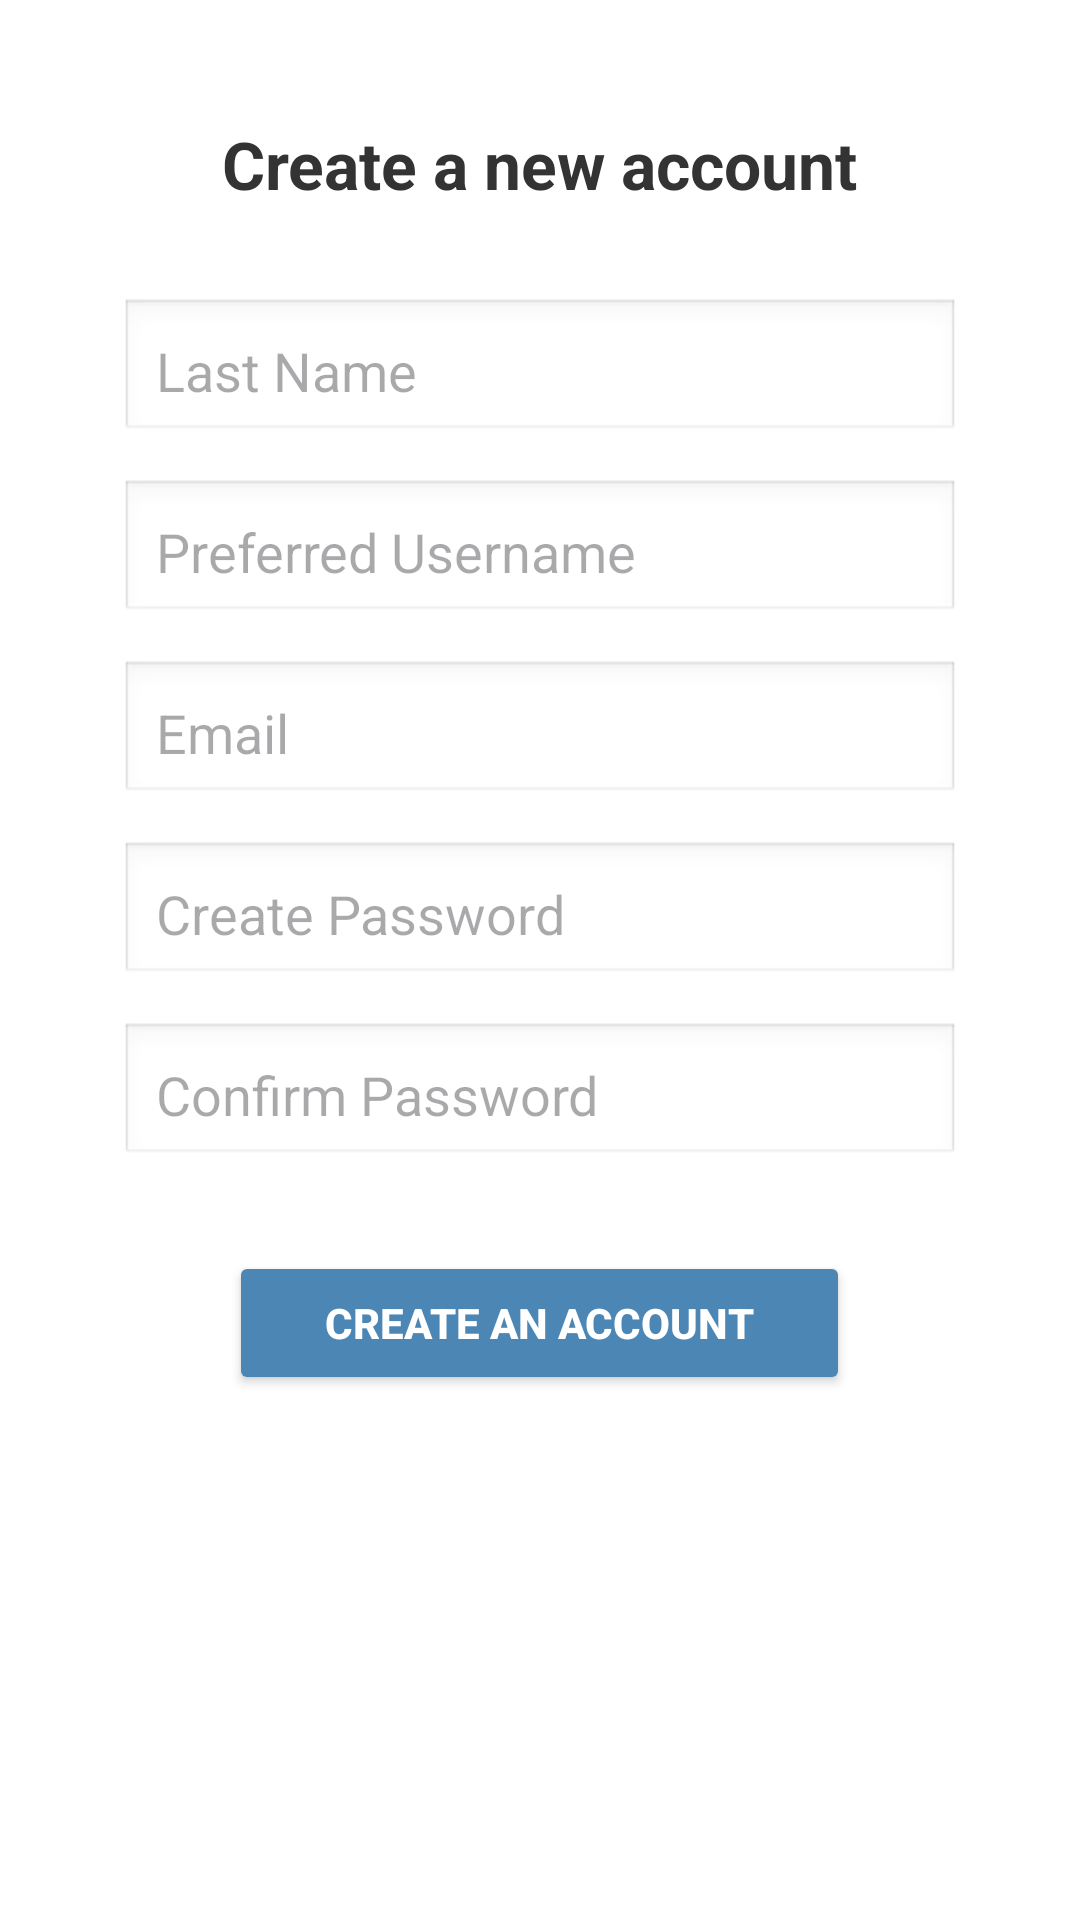

Android layout source for this screen:
<!-- AndroidManifest.xml: application theme Theme.Peacefulldessertmobdev -->
<!-- res/layout/activity_create_acc.xml -->
<?xml version="1.0" encoding="utf-8"?>
<ScrollView xmlns:android="http://schemas.android.com/apk/res/android"
    android:layout_width="match_parent"
    android:layout_height="match_parent"
    android:fillViewport="true"
    android:background="#FFFFFF">

    <LinearLayout
        android:orientation="vertical"
        android:padding="40dp"
        android:layout_width="match_parent"
        android:layout_height="wrap_content"
        android:gravity="center_horizontal">

        <TextView
            android:text="Create a new account"
            android:textSize="22sp"
            android:textStyle="bold"
            android:textColor="#333333"
            android:layout_marginBottom="30dp"
            android:layout_width="wrap_content"
            android:layout_height="wrap_content" />

        <EditText
            android:id="@+id/etLastName"
            android:hint="Last Name"
            android:background="@android:drawable/edit_text"
            android:padding="12dp"
            android:layout_marginBottom="12dp"
            android:layout_width="match_parent"
            android:layout_height="wrap_content" />

        <EditText
            android:id="@+id/etUsername"
            android:hint="Preferred Username"
            android:background="@android:drawable/edit_text"
            android:padding="12dp"
            android:layout_marginBottom="12dp"
            android:layout_width="match_parent"
            android:layout_height="wrap_content" />

        <EditText
            android:id="@+id/etEmail"
            android:hint="Email"
            android:inputType="textEmailAddress"
            android:background="@android:drawable/edit_text"
            android:padding="12dp"
            android:layout_marginBottom="12dp"
            android:layout_width="match_parent"
            android:layout_height="wrap_content" />

        <EditText
            android:id="@+id/etPassword"
            android:hint="Create Password"
            android:inputType="textPassword"
            android:background="@android:drawable/edit_text"
            android:padding="12dp"
            android:layout_marginBottom="12dp"
            android:layout_width="match_parent"
            android:layout_height="wrap_content" />

        <EditText
            android:id="@+id/etConfirm"
            android:hint="Confirm Password"
            android:inputType="textPassword"
            android:background="@android:drawable/edit_text"
            android:padding="12dp"
            android:layout_marginBottom="20dp"
            android:layout_width="match_parent"
            android:layout_height="wrap_content" />

        <Button
            android:id="@+id/btnCreate"
            android:layout_width="207dp"
            android:layout_height="wrap_content"
            android:layout_gravity="center"
            android:layout_marginTop="8dp"
            android:layout_marginBottom="24dp"
            android:backgroundTint="#4b86b4"
            android:padding="10dp"
            android:text="Create an account"
            android:textColor="#FFFFFF"
            android:textStyle="bold" />

    </LinearLayout>
</ScrollView>
<!-- resources referenced by this layout -->
<resources>
  <style name="Theme.Peacefulldessertmobdev" parent="Base.Theme.Peacefulldessertmobdev" />
  <style name="Base.Theme.Peacefulldessertmobdev" parent="Theme.Material3.DayNight.NoActionBar">
          
          
      </style>
</resources>
